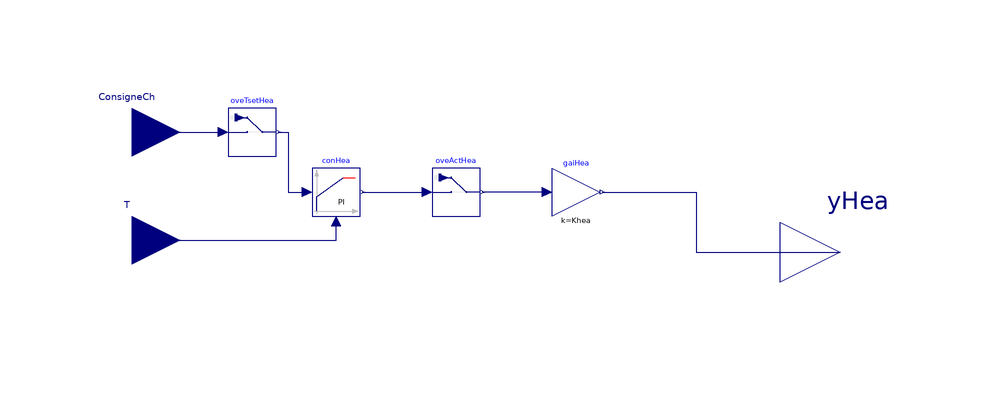

The component connection diagram of the Modelica model below, drawn from its own Placement and Line annotations.

model ConHea "General controller for heating system"

  Buildings.Controls.Continuous.LimPID conHea(
    initType=Modelica.Blocks.Types.InitPID.InitialState,
    Td=1e4,
    controllerType=Modelica.Blocks.Types.SimpleController.PI,
    yMax=1,
    yMin=0,
    k=k,
    Ti=Ti)
         "Controller for heating"
    annotation (Placement(transformation(extent={{-78,16},{-70,24}})));
  Modelica.Blocks.Interfaces.RealInput T annotation (Placement(transformation(
        rotation=0,
        extent={{-8,-8},{8,8}},
        origin={-108,12}), iconTransformation(extent={{-116,2},{-100,18}})));
  Modelica.Blocks.Interfaces.RealOutput yHea
    "Connector of Real output signal"
    annotation (Placement(transformation(extent={{0,0},{20,20}})));
  Modelica.Blocks.Interfaces.RealInput ConsigneCh annotation (Placement(
        transformation(
        rotation=0,
        extent={{-8,-8},{8,8}},
        origin={-108,30}), iconTransformation(extent={{-116,22},{-100,38}})));
  Modelica.Blocks.Math.Gain gaiHea(k=Khea)
    annotation (Placement(transformation(extent={{-38,16},{-30,24}})));
  parameter Real Khea=1e6 "Gain value for the heating controller";
  parameter Real k=1e-2 "Gain of controller";
  parameter Modelica.SIunits.Time Ti=1e2
    "Time constant of Integrator block";
  IBPSA.Utilities.IO.SignalExchange.Overwrite oveTsetHea(u(
      min=273.15 + 10,
      max=273.15 + 95,
      unit="K"), description="Zone air temperature setpoint for heating")
    annotation (Placement(transformation(extent={{-92,26},{-84,34}})));

  IBPSA.Utilities.IO.SignalExchange.Overwrite oveActHea(u(
      min=0,
      max=1,
      unit="1"), description="Actuator signal for heating")
    annotation (Placement(transformation(extent={{-58,16},{-50,24}})));
equation
  connect(ConsigneCh, oveTsetHea.u)
    annotation (Line(points={{-108,30},{-92.8,30}}, color={0,0,127}));
  connect(oveTsetHea.y, conHea.u_s) annotation (Line(points={{-83.6,30},{-82,30},
          {-82,20},{-78.8,20}}, color={0,0,127}));
  connect(T, conHea.u_m)
    annotation (Line(points={{-108,12},{-74,12},{-74,15.2}}, color={0,0,127}));
  connect(conHea.y, oveActHea.u)
    annotation (Line(points={{-69.6,20},{-58.8,20}}, color={0,0,127}));
  connect(gaiHea.u, oveActHea.y)
    annotation (Line(points={{-38.8,20},{-49.6,20}}, color={0,0,127}));
  connect(gaiHea.y, yHea) annotation (Line(points={{-29.6,20},{-14,20},{-14,10},
          {10,10}}, color={0,0,127}));
  annotation (
    Diagram(coordinateSystem(extent={{-100,-20},{0,40}},   preserveAspectRatio=false)),
    Icon(coordinateSystem(extent={{-100,-20},{0,40}})),
    Documentation(info="<html>
<h4>Control</h4>
<p>PID heating control to match a setpoint of temperature.</p>
</html>"));
end ConHea;